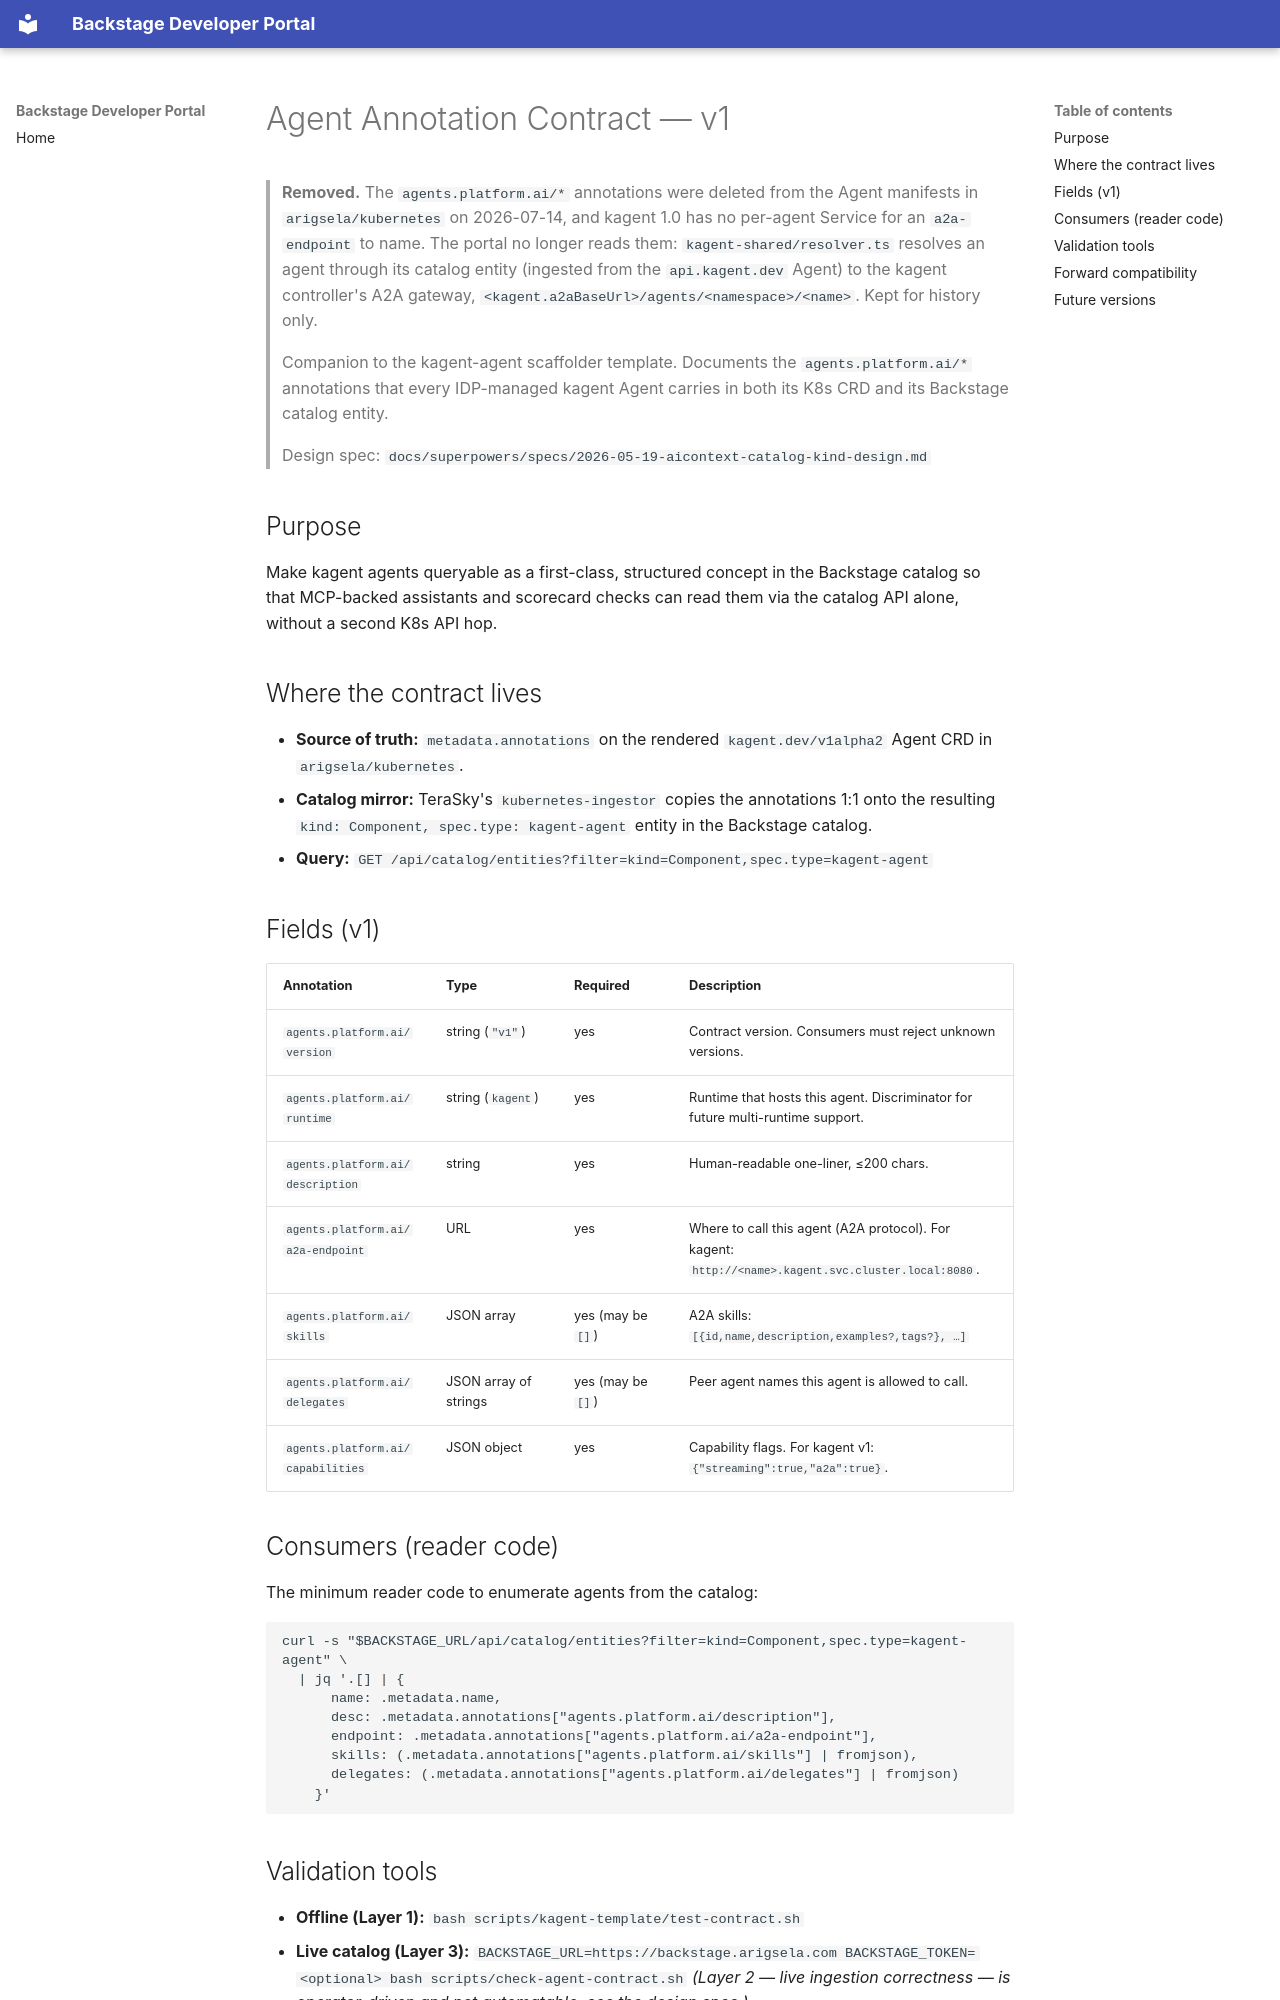

repository: arigsela/backstage · page: guides/agent-annotation-contract-v1/index.html · generator: mkdocs

# Agent Annotation Contract — v1

> **Removed.** The `agents.platform.ai/*` annotations were deleted from the
> Agent manifests in `arigsela/kubernetes` on 2026-07-14, and kagent 1.0 has
> no per-agent Service for an `a2a-endpoint` to name. The portal no longer
> reads them: `kagent-shared/resolver.ts` resolves an agent through its
> catalog entity (ingested from the `api.kagent.dev` Agent) to the kagent
> controller's A2A gateway, `<kagent.a2aBaseUrl>/agents/<namespace>/<name>`.
> Kept for history only.

> Companion to the kagent-agent scaffolder template. Documents the
> `agents.platform.ai/*` annotations that every IDP-managed kagent
> Agent carries in both its K8s CRD and its Backstage catalog entity.
>
> Design spec: `docs/superpowers/specs/2026-05-19-aicontext-catalog-kind-design.md`

## Purpose

Make kagent agents queryable as a first-class, structured concept in
the Backstage catalog so that MCP-backed assistants and scorecard
checks can read them via the catalog API alone, without a second K8s
API hop.

## Where the contract lives

- **Source of truth:** `metadata.annotations` on the rendered
  `kagent.dev/v1alpha2` Agent CRD in `arigsela/kubernetes`.
- **Catalog mirror:** TeraSky's `kubernetes-ingestor` copies the
  annotations 1:1 onto the resulting `kind: Component, spec.type: kagent-agent`
  entity in the Backstage catalog.
- **Query:** `GET /api/catalog/entities?filter=kind=Component,spec.type=kagent-agent`

## Fields (v1)

| Annotation | Type | Required | Description |
| --- | --- | --- | --- |
| `agents.platform.ai/version` | string (`"v1"`) | yes | Contract version. Consumers must reject unknown versions. |
| `agents.platform.ai/runtime` | string (`kagent`) | yes | Runtime that hosts this agent. Discriminator for future multi-runtime support. |
| `agents.platform.ai/description` | string | yes | Human-readable one-liner, ≤200 chars. |
| `agents.platform.ai/a2a-endpoint` | URL | yes | Where to call this agent (A2A protocol). For kagent: `http://<name>.kagent.svc.cluster.local:8080`. |
| `agents.platform.ai/skills` | JSON array | yes (may be `[]`) | A2A skills: `[{id,name,description,examples?,tags?}, …]` |
| `agents.platform.ai/delegates` | JSON array of strings | yes (may be `[]`) | Peer agent names this agent is allowed to call. |
| `agents.platform.ai/capabilities` | JSON object | yes | Capability flags. For kagent v1: `{"streaming":true,"a2a":true}`. |

## Consumers (reader code)

The minimum reader code to enumerate agents from the catalog:

```bash
curl -s "$BACKSTAGE_URL/api/catalog/entities?filter=kind=Component,spec.type=kagent-agent" \
  | jq '.[] | {
      name: .metadata.name,
      desc: .metadata.annotations["agents.platform.ai/description"],
      endpoint: .metadata.annotations["agents.platform.ai/a2a-endpoint"],
      skills: (.metadata.annotations["agents.platform.ai/skills"] | fromjson),
      delegates: (.metadata.annotations["agents.platform.ai/delegates"] | fromjson)
    }'
```
